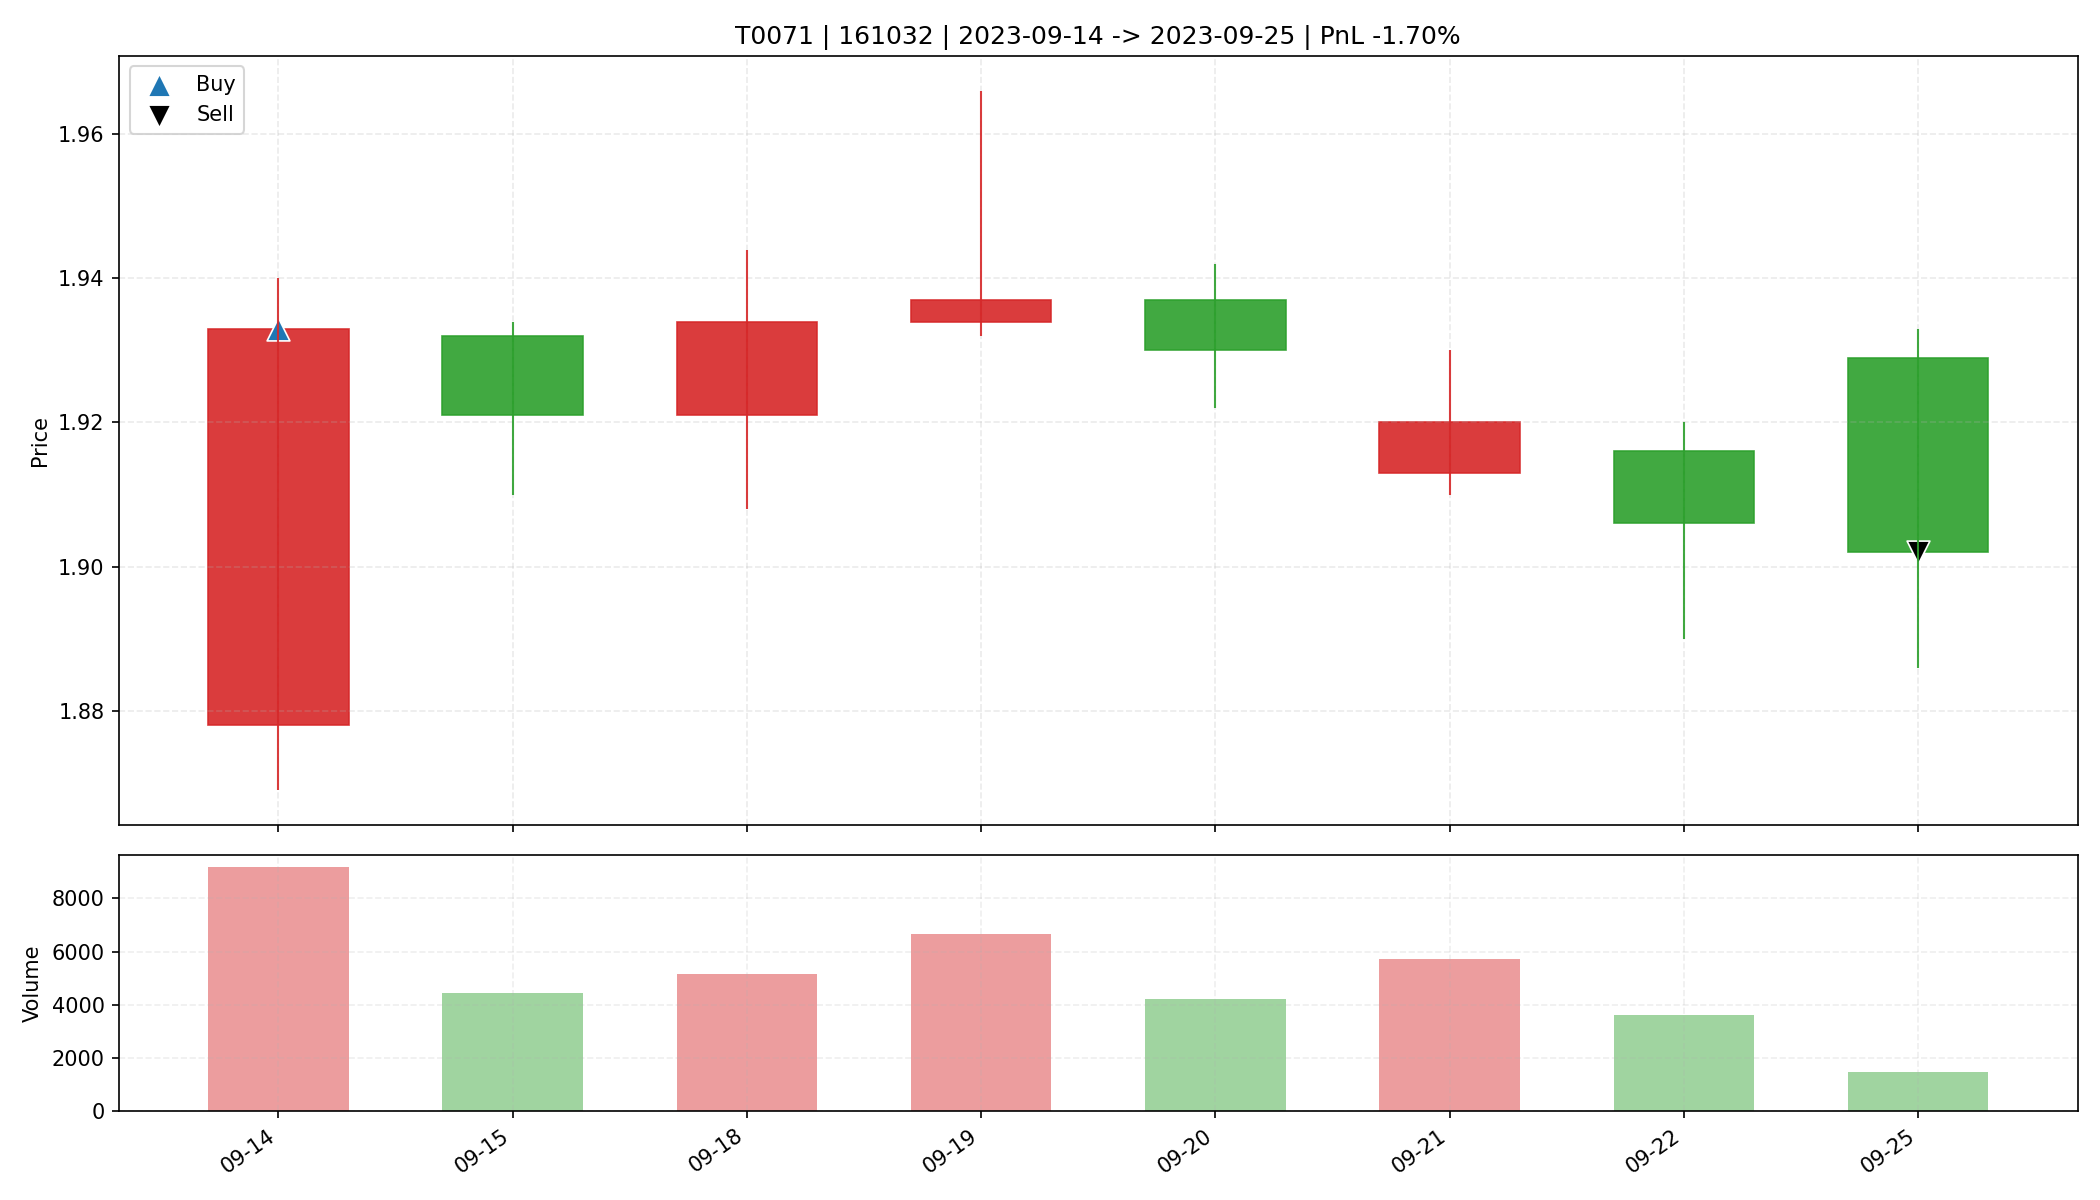

The file beside this chart, header and first rows:
date, open, high, low, close, amount, volume, trade_id, code, buy_date, sell_date, buy_price, sell_price, matched_shares, buy_reason, sell_reason, sell_profit_pct, sell_hold_days, is_buy_day, is_sell_day, holding_day_index
2023-09-14, 1.878, 1.94, 1.869, 1.933, 1748663, 9182, T0071, 161032, 2023-09-14, 2023-09-25, 1.933, 1.902, 17000, 前10日振幅9.5%, 阳线涨幅2.9%, 突破均线, 放量2.4倍(温和+爆发…, 跌破MA10, -1.702, 7.0, True, False, 0
2023-09-15, 1.932, 1.934, 1.91, 1.921, 856073, 4451, T0071, 161032, 2023-09-14, 2023-09-25, 1.933, 1.902, 17000, 前10日振幅9.5%, 阳线涨幅2.9%, 突破均线, 放量2.4倍(温和+爆发…, 跌破MA10, -1.702, 7.0, False, False, 1
2023-09-18, 1.921, 1.944, 1.908, 1.934, 993539, 5169, T0071, 161032, 2023-09-14, 2023-09-25, 1.933, 1.902, 17000, 前10日振幅9.5%, 阳线涨幅2.9%, 突破均线, 放量2.4倍(温和+爆发…, 跌破MA10, -1.702, 7.0, False, False, 2
2023-09-19, 1.934, 1.966, 1.932, 1.937, 1294514, 6644, T0071, 161032, 2023-09-14, 2023-09-25, 1.933, 1.902, 17000, 前10日振幅9.5%, 阳线涨幅2.9%, 突破均线, 放量2.4倍(温和+爆发…, 跌破MA10, -1.702, 7.0, False, False, 3
2023-09-20, 1.937, 1.942, 1.922, 1.93, 810556, 4200, T0071, 161032, 2023-09-14, 2023-09-25, 1.933, 1.902, 17000, 前10日振幅9.5%, 阳线涨幅2.9%, 突破均线, 放量2.4倍(温和+爆发…, 跌破MA10, -1.702, 7.0, False, False, 4
2023-09-21, 1.913, 1.93, 1.91, 1.92, 1100094, 5733, T0071, 161032, 2023-09-14, 2023-09-25, 1.933, 1.902, 17000, 前10日振幅9.5%, 阳线涨幅2.9%, 突破均线, 放量2.4倍(温和+爆发…, 跌破MA10, -1.702, 7.0, False, False, 5
2023-09-22, 1.916, 1.92, 1.89, 1.906, 687868, 3619, T0071, 161032, 2023-09-14, 2023-09-25, 1.933, 1.902, 17000, 前10日振幅9.5%, 阳线涨幅2.9%, 突破均线, 放量2.4倍(温和+爆发…, 跌破MA10, -1.702, 7.0, False, False, 6
2023-09-25, 1.929, 1.933, 1.886, 1.902, 283780, 1484, T0071, 161032, 2023-09-14, 2023-09-25, 1.933, 1.902, 17000, 前10日振幅9.5%, 阳线涨幅2.9%, 突破均线, 放量2.4倍(温和+爆发…, 跌破MA10, -1.702, 7.0, False, True, 7
